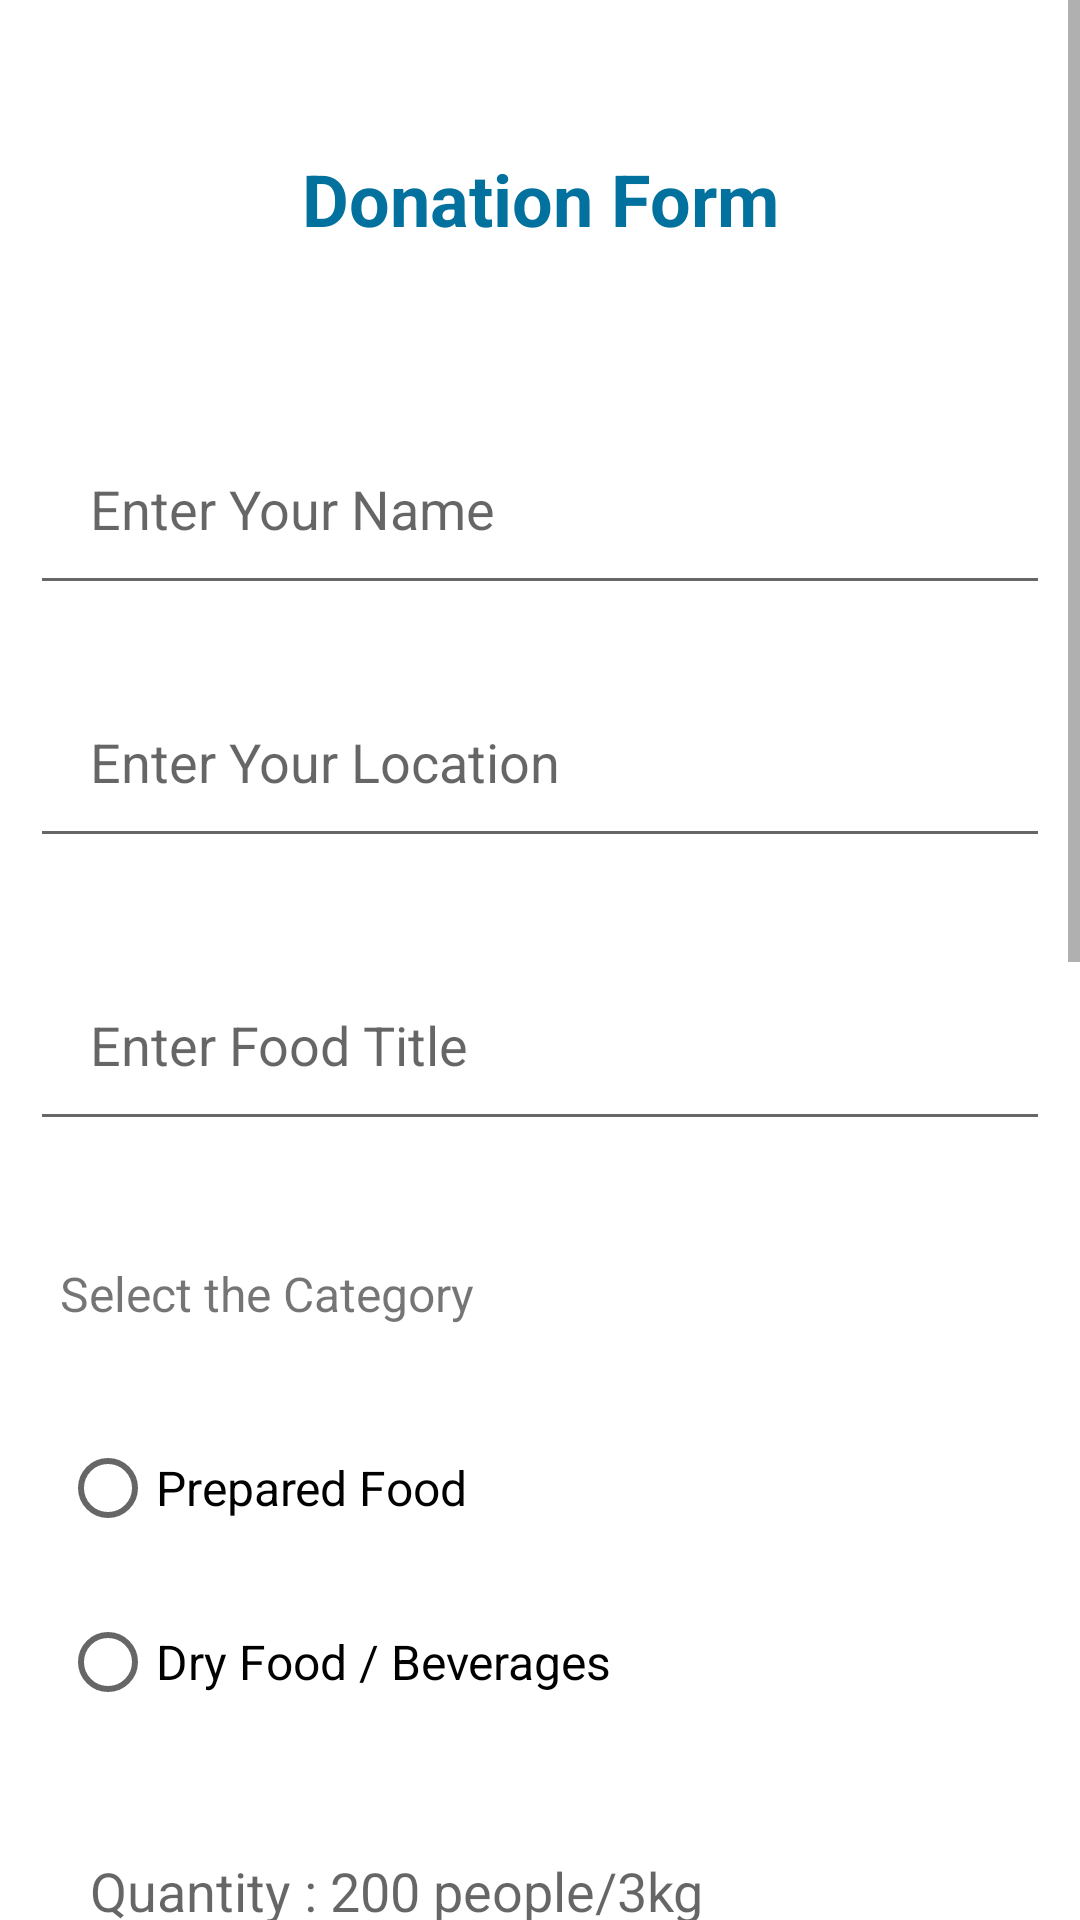

Layout XML and referenced resources for this Android screen:
<!-- AndroidManifest.xml: application theme Theme.NaviDrawer -->
<!-- res/layout/activity_add_donation.xml -->
<?xml version="1.0" encoding="utf-8"?>
<androidx.constraintlayout.widget.ConstraintLayout xmlns:android="http://schemas.android.com/apk/res/android"
    xmlns:app="http://schemas.android.com/apk/res-auto"
    xmlns:tools="http://schemas.android.com/tools"
    android:layout_width="match_parent"
    android:layout_height="match_parent"
    tools:context=".AddDonation">

    <ScrollView
        android:layout_width="match_parent"
        android:layout_height="match_parent">

        <RelativeLayout
            android:layout_width="match_parent"
            android:layout_height="match_parent">

            <TextView
                android:id="@+id/tvDonationForm"
                android:layout_width="match_parent"
                android:layout_height="wrap_content"
                android:layout_margin="50dp"
                android:gravity="center"
                android:text="@string/tvDoantionForm"
                android:textColor="@color/darkBlue"
                android:textSize="24sp"
                android:textStyle="bold" />

            <EditText
                android:id="@+id/etDonorName"
                android:layout_width="match_parent"
                android:layout_height="wrap_content"
                android:layout_below="@id/tvDonationForm"
                android:layout_marginStart="10dp"
                android:layout_marginTop="5dp"
                android:layout_marginEnd="10dp"
                android:layout_marginBottom="10dp"
                android:ems="10"
                android:hint="@string/hintDonorName"
                android:inputType="textPersonName"
                android:padding="20dp"
                android:layout_marginLeft="20dp"
                android:layout_marginRight="20dp"/>

            <EditText
                android:id="@+id/etDonorLocation"
                android:layout_width="match_parent"
                android:layout_height="wrap_content"
                android:layout_below="@id/etDonorName"
                android:layout_marginStart="10dp"
                android:layout_marginTop="10dp"
                android:layout_marginEnd="10dp"
                android:layout_marginBottom="10dp"
                android:ems="10"
                android:hint="@string/hint_DonorLocation"
                android:inputType="textPersonName"
                android:padding="20dp" />

            <EditText
                android:id="@+id/etFoodTitle"
                android:layout_width="match_parent"
                android:layout_height="wrap_content"
                android:layout_below="@id/etDonorLocation"
                android:layout_marginStart="10dp"
                android:layout_marginTop="20dp"
                android:layout_marginEnd="10dp"
                android:layout_marginBottom="10dp"
                android:ems="10"
                android:hint="@string/hint_FoodTitle"
                android:inputType="textPersonName"
                android:padding="20dp" />

            <TextView
                android:id="@+id/tvCat"
                android:layout_width="match_parent"
                android:layout_height="wrap_content"
                android:layout_below="@id/etFoodTitle"
                android:layout_marginTop="10dp"
                android:padding="20dp"
                android:text="@string/tvCat"
                android:textSize="16sp" />

            <RadioButton
                android:id="@+id/prepFood"
                android:layout_width="300dp"
                android:layout_height="wrap_content"
                android:layout_below="@id/tvCat"
                android:layout_marginLeft="20dp"
                android:layout_marginTop="10dp"
                android:padding="0dp"
                android:text="Prepared Food"
                android:textSize="16sp" />

            <RadioButton
                android:id="@+id/bever"
                android:layout_width="300dp"
                android:layout_height="wrap_content"
                android:layout_below="@id/prepFood"
                android:layout_marginLeft="20dp"
                android:layout_marginTop="10dp"
                android:padding="0dp"
                android:text="Dry Food / Beverages"
                android:textSize="16sp" />

            <EditText
                android:id="@+id/etFoodQuantity"
                android:layout_width="match_parent"
                android:layout_height="wrap_content"
                android:layout_below="@id/bever"
                android:layout_marginStart="10dp"
                android:layout_marginTop="20dp"
                android:layout_marginEnd="10dp"
                android:layout_marginBottom="10dp"
                android:ems="10"
                android:hint="@string/hint_FoodQty"
                android:inputType="textPersonName"
                android:padding="20dp" />

            <EditText
                android:id="@+id/etExpiryDate"
                android:layout_width="match_parent"
                android:layout_height="wrap_content"
                android:layout_below="@id/etFoodQuantity"
                android:layout_marginStart="10dp"
                android:layout_marginTop="20dp"
                android:layout_marginEnd="10dp"
                android:layout_marginBottom="10dp"
                android:ems="10"
                android:hint="@string/hint_FoodExpdate"
                android:inputType="textPersonName"
                android:padding="20dp" />

            <EditText
                android:id="@+id/etSpecialNote"
                android:layout_width="match_parent"
                android:layout_height="wrap_content"
                android:layout_below="@id/etExpiryDate"
                android:layout_marginStart="10dp"
                android:layout_marginTop="20dp"
                android:layout_marginEnd="10dp"
                android:layout_marginBottom="10dp"
                android:ems="10"
                android:hint="@string/hint_FoodSpNote"
                android:inputType="textPersonName"
                android:padding="20dp" />

            <ImageButton
                android:id="@+id/ibDonateImg"
                android:layout_width="match_parent"
                android:layout_height="280dp"
                android:layout_below="@id/etSpecialNote"
                android:background="@drawable/ic_baseline_add_photo_alternate_24" />

            <CheckBox
                android:id="@+id/checkBox"
                android:layout_width="450dp"
                android:layout_height="wrap_content"
                android:layout_below="@id/ibDonateImg"
                android:text="@string/cb_msg"
                android:textSize="14sp"
                android:layout_marginLeft="20dp"/>

            <Button
                android:id="@+id/btnSubmitDonation"
                android:layout_width="match_parent"
                android:layout_height="match_parent"
                android:layout_below="@id/checkBox"
                android:layout_marginLeft="10dp"
                android:layout_marginTop="20dp"
                android:layout_marginRight="10dp"
                android:layout_marginBottom="20dp"
                android:backgroundTint="@color/btnclr"
                android:padding="15dp"
                android:text="@string/btn_SubmitDonation" />

        </RelativeLayout>
    </ScrollView>


</androidx.constraintlayout.widget.ConstraintLayout>
<!-- resources referenced by this layout -->
<resources>
  <color name="btnclr">#f28500</color>
  <color name="darkBlue">#03719e</color>
  <string name="btn_SubmitDonation">submit</string>
  <string name="cb_msg">I assure that food quality and hygiene has maintained</string>
  <string name="hintDonorName">Enter Your Name</string>
  <string name="hint_DonorLocation">Enter Your Location</string>
  <string name="hint_FoodExpdate">Expiry Date</string>
  <string name="hint_FoodQty">Quantity : 200 people/3kg</string>
  <string name="hint_FoodSpNote">Note : collect before 3 pm</string>
  <string name="hint_FoodTitle">Enter Food Title</string>
  <string name="tvCat">Select the Category</string>
  <string name="tvDoantionForm">Donation Form</string>
  <style name="Theme.NaviDrawer" parent="Theme.MaterialComponents.DayNight.DarkActionBar">
          
          <item name="colorPrimary">@color/purple_500</item>
          <item name="colorPrimaryVariant">@color/purple_700</item>
          <item name="colorOnPrimary">@color/white</item>
          
          <item name="colorSecondary">@color/teal_200</item>
          <item name="colorSecondaryVariant">@color/teal_700</item>
          <item name="colorOnSecondary">@color/black</item>
          
          <item name="android:statusBarColor" tools:targetApi="l">?attr/colorPrimaryVariant</item>
          
      </style>
  <color name="purple_500">#03719e</color>
  <color name="purple_700">#03719e</color>
  <color name="white">#FFFFFFFF</color>
  <color name="teal_200">#03719e</color>
  <color name="teal_700">#03719e</color>
  <color name="black">#FF000000</color>
</resources>
